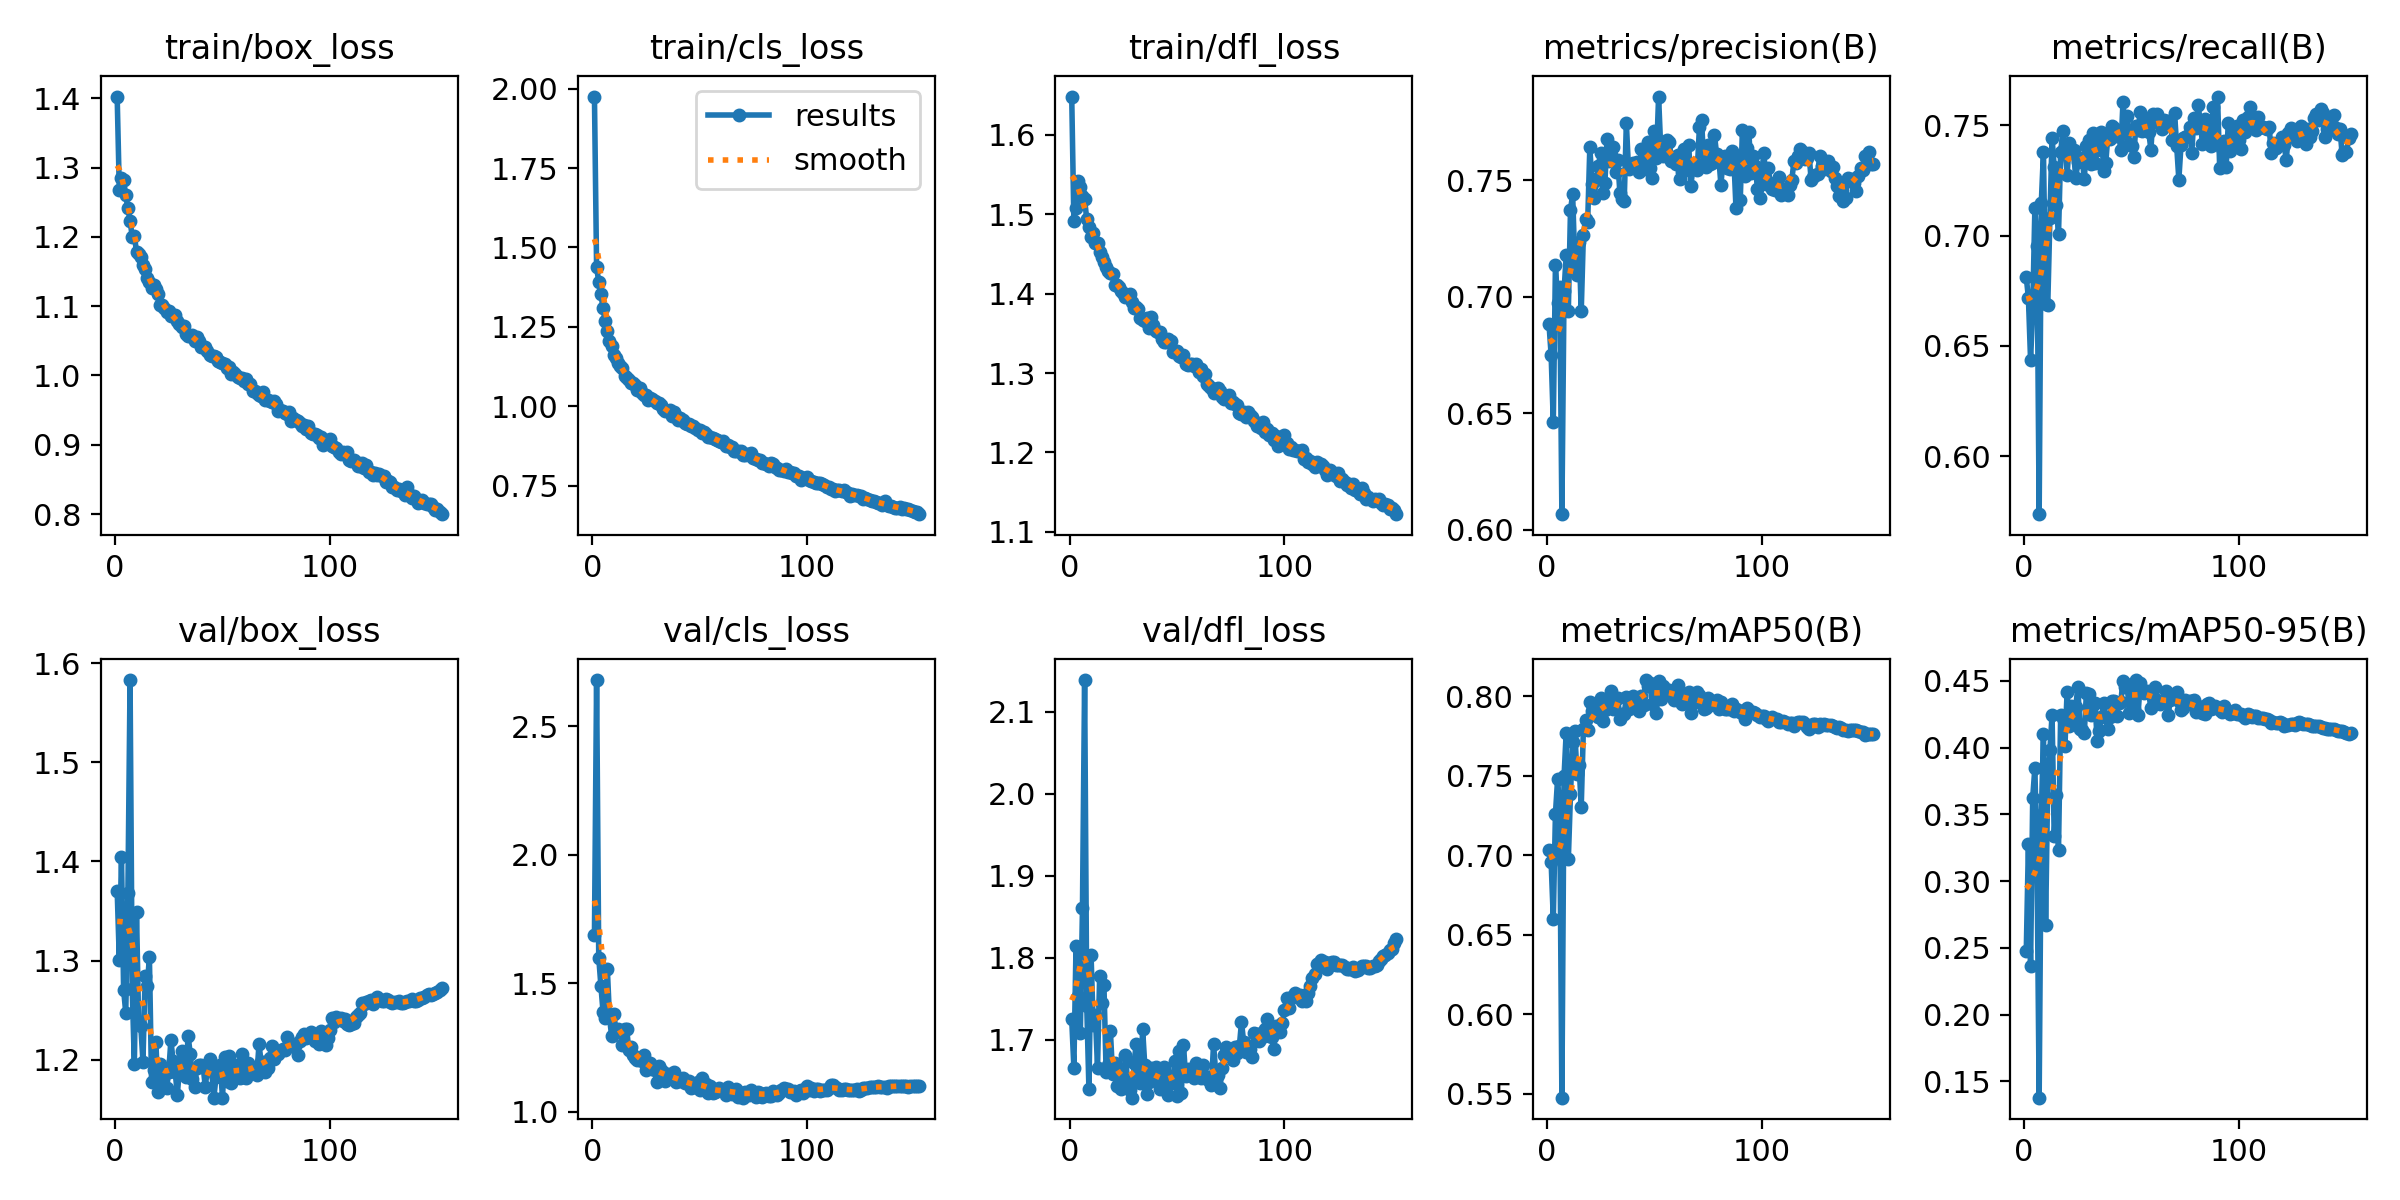

Values plotted in this chart, from the file beside it:
epoch, time, train/box_loss, train/cls_loss, train/dfl_loss, metrics/precision(B), metrics/recall(B), metrics/mAP50(B), metrics/mAP50-95(B), val/box_loss, val/cls_loss, val/dfl_loss, lr/pg0, lr/pg1, lr/pg2, lr/pg3, lr/pg4, lr/pg5, lr/pg6, lr/pg7
1, 53.95, 1.402, 1.976, 1.648, 0.6883, 0.6811, 0.7036, 0.2474, 1.371, 1.687, 1.725, 0.009972, 0.003324, 0.009972, 0.003324, 0.009972, 0.003324, 0.009972, 0.003324
2, 102.5, 1.267, 1.437, 1.492, 0.675, 0.6717, 0.6956, 0.328, 1.301, 2.679, 1.666, 0.01987, 0.006625, 0.01987, 0.006625, 0.01987, 0.006625, 0.01987, 0.006625
3, 147.1, 1.285, 1.393, 1.508, 0.6461, 0.6435, 0.6602, 0.236, 1.404, 1.6, 1.814, 0.02968, 0.009892, 0.02968, 0.009892, 0.02968, 0.009892, 0.02968, 0.009892
4, 193.3, 1.282, 1.354, 1.542, 0.7137, 0.6666, 0.7262, 0.3625, 1.27, 1.49, 1.754, 0.02955, 0.009851, 0.02955, 0.009851, 0.02955, 0.009851, 0.02955, 0.009851
5, 238.2, 1.26, 1.308, 1.535, 0.6975, 0.7123, 0.748, 0.3848, 1.247, 1.388, 1.708, 0.02941, 0.009802, 0.02941, 0.009802, 0.02941, 0.009802, 0.02941, 0.009802
6, 283.3, 1.241, 1.268, 1.524, 0.7043, 0.6952, 0.7284, 0.3139, 1.369, 1.363, 1.86, 0.02926, 0.009753, 0.02926, 0.009753, 0.02926, 0.009753, 0.02926, 0.009753
7, 327.4, 1.224, 1.236, 1.519, 0.6067, 0.5737, 0.5477, 0.1377, 1.583, 1.555, 2.138, 0.02911, 0.009703, 0.02911, 0.009703, 0.02911, 0.009703, 0.02911, 0.009703
8, 373.1, 1.2, 1.206, 1.494, 0.7023, 0.7149, 0.7497, 0.3495, 1.272, 1.367, 1.742, 0.02896, 0.009654, 0.02896, 0.009654, 0.02896, 0.009654, 0.02896, 0.009654
9, 417.3, 1.201, 1.189, 1.485, 0.7178, 0.7379, 0.7773, 0.41, 1.196, 1.294, 1.641, 0.02881, 0.009604, 0.02881, 0.009604, 0.02881, 0.009604, 0.02881, 0.009604
10, 462.9, 1.179, 1.16, 1.471, 0.694, 0.6691, 0.6977, 0.2667, 1.349, 1.381, 1.803, 0.02866, 0.009555, 0.02866, 0.009555, 0.02866, 0.009555, 0.02866, 0.009555
11, 507.9, 1.175, 1.152, 1.476, 0.7371, 0.6683, 0.7385, 0.3749, 1.237, 1.317, 1.719, 0.02851, 0.009505, 0.02851, 0.009505, 0.02851, 0.009505, 0.02851, 0.009505
12, 552.5, 1.172, 1.135, 1.464, 0.7441, 0.7079, 0.7714, 0.3984, 1.234, 1.32, 1.731, 0.02837, 0.009456, 0.02837, 0.009456, 0.02837, 0.009456, 0.02837, 0.009456
13, 596.7, 1.16, 1.125, 1.463, 0.7147, 0.7444, 0.7781, 0.4242, 1.198, 1.312, 1.666, 0.02822, 0.009406, 0.02822, 0.009406, 0.02822, 0.009406, 0.02822, 0.009406
14, 642, 1.154, 1.119, 1.453, 0.7095, 0.7311, 0.7515, 0.3334, 1.284, 1.259, 1.778, 0.02807, 0.009357, 0.02807, 0.009357, 0.02807, 0.009357, 0.02807, 0.009357
15, 686.3, 1.14, 1.096, 1.446, 0.7235, 0.7138, 0.7572, 0.3644, 1.275, 1.323, 1.745, 0.02792, 0.009307, 0.02792, 0.009307, 0.02792, 0.009307, 0.02792, 0.009307
16, 732, 1.135, 1.088, 1.44, 0.6938, 0.7006, 0.7306, 0.3234, 1.304, 1.321, 1.766, 0.02777, 0.009258, 0.02777, 0.009258, 0.02777, 0.009258, 0.02777, 0.009258
17, 776.1, 1.126, 1.082, 1.434, 0.7265, 0.7379, 0.7795, 0.4243, 1.177, 1.24, 1.661, 0.02762, 0.009208, 0.02762, 0.009208, 0.02762, 0.009208, 0.02762, 0.009208
18, 821.6, 1.13, 1.075, 1.428, 0.7335, 0.7472, 0.7854, 0.4224, 1.189, 1.252, 1.67, 0.02748, 0.009158, 0.02748, 0.009158, 0.02748, 0.009158, 0.02748, 0.009158
19, 865.5, 1.125, 1.072, 1.427, 0.7321, 0.7398, 0.7788, 0.4012, 1.218, 1.221, 1.711, 0.02733, 0.009109, 0.02733, 0.009109, 0.02733, 0.009109, 0.02733, 0.009109
20, 911.2, 1.118, 1.068, 1.425, 0.7643, 0.7276, 0.7966, 0.4419, 1.167, 1.207, 1.658, 0.02718, 0.009059, 0.02718, 0.009059, 0.02718, 0.009059, 0.02718, 0.009059
21, 955.9, 1.102, 1.052, 1.411, 0.7486, 0.7419, 0.7911, 0.4158, 1.195, 1.201, 1.671, 0.02703, 0.00901, 0.02703, 0.00901, 0.02703, 0.00901, 0.02703, 0.00901
22, 1001, 1.102, 1.059, 1.411, 0.7426, 0.7372, 0.7921, 0.4311, 1.172, 1.209, 1.644, 0.02688, 0.00896, 0.02688, 0.00896, 0.02688, 0.00896, 0.02688, 0.00896
23, 1045, 1.098, 1.042, 1.408, 0.7505, 0.7388, 0.7889, 0.4223, 1.188, 1.199, 1.662, 0.02673, 0.008911, 0.02673, 0.008911, 0.02673, 0.008911, 0.02673, 0.008911
24, 1091, 1.091, 1.034, 1.403, 0.756, 0.7259, 0.7873, 0.4304, 1.171, 1.221, 1.64, 0.02658, 0.008861, 0.02658, 0.008861, 0.02658, 0.008861, 0.02658, 0.008861
25, 1135, 1.093, 1.034, 1.4, 0.7618, 0.7331, 0.7992, 0.4454, 1.188, 1.163, 1.648, 0.02644, 0.008812, 0.02644, 0.008812, 0.02644, 0.008812, 0.02644, 0.008812
26, 1180, 1.085, 1.02, 1.396, 0.7447, 0.7344, 0.7844, 0.4139, 1.22, 1.18, 1.682, 0.02629, 0.008762, 0.02629, 0.008762, 0.02629, 0.008762, 0.02629, 0.008762
27, 1224, 1.086, 1.026, 1.396, 0.7488, 0.735, 0.7914, 0.4135, 1.199, 1.189, 1.649, 0.02614, 0.008713, 0.02614, 0.008713, 0.02614, 0.008713, 0.02614, 0.008713
28, 1270, 1.087, 1.022, 1.399, 0.7678, 0.7258, 0.798, 0.4112, 1.188, 1.167, 1.639, 0.02599, 0.008663, 0.02599, 0.008663, 0.02599, 0.008663, 0.02599, 0.008663
29, 1315, 1.079, 1.016, 1.389, 0.7583, 0.7406, 0.7984, 0.4412, 1.165, 1.163, 1.63, 0.02584, 0.008614, 0.02584, 0.008614, 0.02584, 0.008614, 0.02584, 0.008614
30, 1360, 1.075, 1.011, 1.382, 0.761, 0.7433, 0.8037, 0.4404, 1.191, 1.116, 1.671, 0.02569, 0.008564, 0.02569, 0.008564, 0.02569, 0.008564, 0.02569, 0.008564
31, 1404, 1.07, 1.009, 1.383, 0.7644, 0.7324, 0.7922, 0.4243, 1.209, 1.178, 1.695, 0.02555, 0.008515, 0.02555, 0.008515, 0.02555, 0.008515, 0.02555, 0.008515
32, 1449, 1.072, 1.003, 1.381, 0.7537, 0.7466, 0.7987, 0.4319, 1.187, 1.16, 1.661, 0.0254, 0.008466, 0.0254, 0.008466, 0.0254, 0.008466, 0.0254, 0.008466
33, 1493, 1.06, 0.9925, 1.369, 0.7587, 0.7329, 0.7991, 0.4337, 1.182, 1.155, 1.647, 0.02525, 0.008416, 0.02525, 0.008416, 0.02525, 0.008416, 0.02525, 0.008416
34, 1539, 1.058, 0.9851, 1.367, 0.7445, 0.7389, 0.7856, 0.4052, 1.224, 1.118, 1.713, 0.0251, 0.008367, 0.0251, 0.008367, 0.0251, 0.008367, 0.0251, 0.008367
35, 1582, 1.058, 0.9833, 1.365, 0.7418, 0.7423, 0.7887, 0.4125, 1.206, 1.144, 1.669, 0.02495, 0.008317, 0.02495, 0.008317, 0.02495, 0.008317, 0.02495, 0.008317
36, 1628, 1.058, 0.9883, 1.369, 0.7409, 0.7469, 0.789, 0.423, 1.181, 1.141, 1.635, 0.0248, 0.008268, 0.0248, 0.008268, 0.0248, 0.008268, 0.0248, 0.008268
37, 1672, 1.05, 0.9693, 1.357, 0.7747, 0.7294, 0.7997, 0.4331, 1.172, 1.134, 1.649, 0.02465, 0.008218, 0.02465, 0.008218, 0.02465, 0.008218, 0.02465, 0.008218
38, 1717, 1.055, 0.9808, 1.371, 0.7549, 0.733, 0.7923, 0.4232, 1.192, 1.153, 1.666, 0.02451, 0.008169, 0.02451, 0.008169, 0.02451, 0.008169, 0.02451, 0.008169
39, 1762, 1.05, 0.9684, 1.36, 0.7558, 0.7457, 0.7932, 0.4139, 1.194, 1.115, 1.664, 0.02436, 0.008119, 0.02436, 0.008119, 0.02436, 0.008119, 0.02436, 0.008119
40, 1807, 1.041, 0.9579, 1.353, 0.7574, 0.7436, 0.8004, 0.4232, 1.194, 1.122, 1.667, 0.02421, 0.00807, 0.02421, 0.00807, 0.02421, 0.00807, 0.02421, 0.00807
41, 1851, 1.041, 0.9621, 1.351, 0.7566, 0.7494, 0.7988, 0.435, 1.193, 1.12, 1.653, 0.02406, 0.00802, 0.02406, 0.00802, 0.02406, 0.00802, 0.02406, 0.00802
42, 1895, 1.041, 0.9557, 1.352, 0.7577, 0.7488, 0.7987, 0.435, 1.172, 1.132, 1.641, 0.02391, 0.007971, 0.02391, 0.007971, 0.02391, 0.007971, 0.02391, 0.007971
43, 1941, 1.036, 0.9486, 1.343, 0.7535, 0.7452, 0.791, 0.4233, 1.192, 1.111, 1.644, 0.02376, 0.007921, 0.02376, 0.007921, 0.02376, 0.007921, 0.02376, 0.007921
44, 1985, 1.03, 0.9425, 1.34, 0.7635, 0.7466, 0.8004, 0.4334, 1.2, 1.117, 1.667, 0.02361, 0.007872, 0.02361, 0.007872, 0.02361, 0.007872, 0.02361, 0.007872
45, 2030, 1.028, 0.9437, 1.339, 0.7551, 0.7387, 0.795, 0.4342, 1.189, 1.12, 1.655, 0.02347, 0.007822, 0.02347, 0.007822, 0.02347, 0.007822, 0.02347, 0.007822
46, 2075, 1.028, 0.9389, 1.343, 0.7601, 0.7605, 0.8103, 0.4502, 1.162, 1.093, 1.633, 0.02332, 0.007772, 0.02332, 0.007772, 0.02332, 0.007772, 0.02332, 0.007772
47, 2120, 1.027, 0.9366, 1.34, 0.7664, 0.7466, 0.8069, 0.4451, 1.183, 1.094, 1.656, 0.02317, 0.007723, 0.02317, 0.007723, 0.02317, 0.007723, 0.02317, 0.007723
48, 2165, 1.021, 0.9322, 1.327, 0.7553, 0.7544, 0.8086, 0.4462, 1.185, 1.102, 1.647, 0.02302, 0.007673, 0.02302, 0.007673, 0.02302, 0.007673, 0.02302, 0.007673
49, 2209, 1.02, 0.9258, 1.328, 0.751, 0.7413, 0.7954, 0.426, 1.195, 1.115, 1.675, 0.02287, 0.007624, 0.02287, 0.007624, 0.02287, 0.007624, 0.02287, 0.007624
50, 2254, 1.018, 0.9257, 1.328, 0.7713, 0.7407, 0.8073, 0.4479, 1.162, 1.085, 1.632, 0.02272, 0.007574, 0.02272, 0.007574, 0.02272, 0.007574, 0.02272, 0.007574
51, 2299, 1.016, 0.9148, 1.322, 0.7596, 0.7357, 0.7894, 0.4291, 1.203, 1.129, 1.687, 0.02258, 0.007525, 0.02258, 0.007525, 0.02258, 0.007525, 0.02258, 0.007525
52, 2343, 1.011, 0.9184, 1.32, 0.786, 0.7498, 0.8096, 0.4506, 1.178, 1.106, 1.635, 0.02243, 0.007476, 0.02243, 0.007476, 0.02243, 0.007476, 0.02243, 0.007476
53, 2388, 1.013, 0.9139, 1.323, 0.7634, 0.7477, 0.7985, 0.4243, 1.204, 1.108, 1.694, 0.02228, 0.007426, 0.02228, 0.007426, 0.02228, 0.007426, 0.02228, 0.007426
54, 2432, 1.002, 0.9045, 1.312, 0.7602, 0.7558, 0.8068, 0.448, 1.177, 1.073, 1.656, 0.02213, 0.007377, 0.02213, 0.007377, 0.02213, 0.007377, 0.02213, 0.007377
55, 2478, 1.005, 0.9015, 1.31, 0.7632, 0.7473, 0.8028, 0.443, 1.189, 1.098, 1.664, 0.02198, 0.007327, 0.02198, 0.007327, 0.02198, 0.007327, 0.02198, 0.007327
56, 2523, 1.002, 0.8989, 1.311, 0.7675, 0.7516, 0.8041, 0.4411, 1.195, 1.07, 1.659, 0.02183, 0.007278, 0.02183, 0.007278, 0.02183, 0.007278, 0.02183, 0.007278
57, 2568, 0.9972, 0.8974, 1.312, 0.7667, 0.7526, 0.8039, 0.4426, 1.188, 1.074, 1.66, 0.02168, 0.007228, 0.02168, 0.007228, 0.02168, 0.007228, 0.02168, 0.007228
58, 2613, 0.9959, 0.8949, 1.31, 0.7582, 0.7469, 0.8018, 0.4405, 1.181, 1.08, 1.654, 0.02154, 0.007178, 0.02154, 0.007178, 0.02154, 0.007178, 0.02154, 0.007178
59, 2657, 0.9956, 0.8918, 1.312, 0.7601, 0.7389, 0.7977, 0.4296, 1.206, 1.093, 1.672, 0.02139, 0.007129, 0.02139, 0.007129, 0.02139, 0.007129, 0.02139, 0.007129
60, 2702, 0.9913, 0.8862, 1.302, 0.7571, 0.755, 0.8016, 0.4386, 1.182, 1.084, 1.658, 0.02124, 0.007079, 0.02124, 0.007079, 0.02124, 0.007079, 0.02124, 0.007079
... 92 more rows
